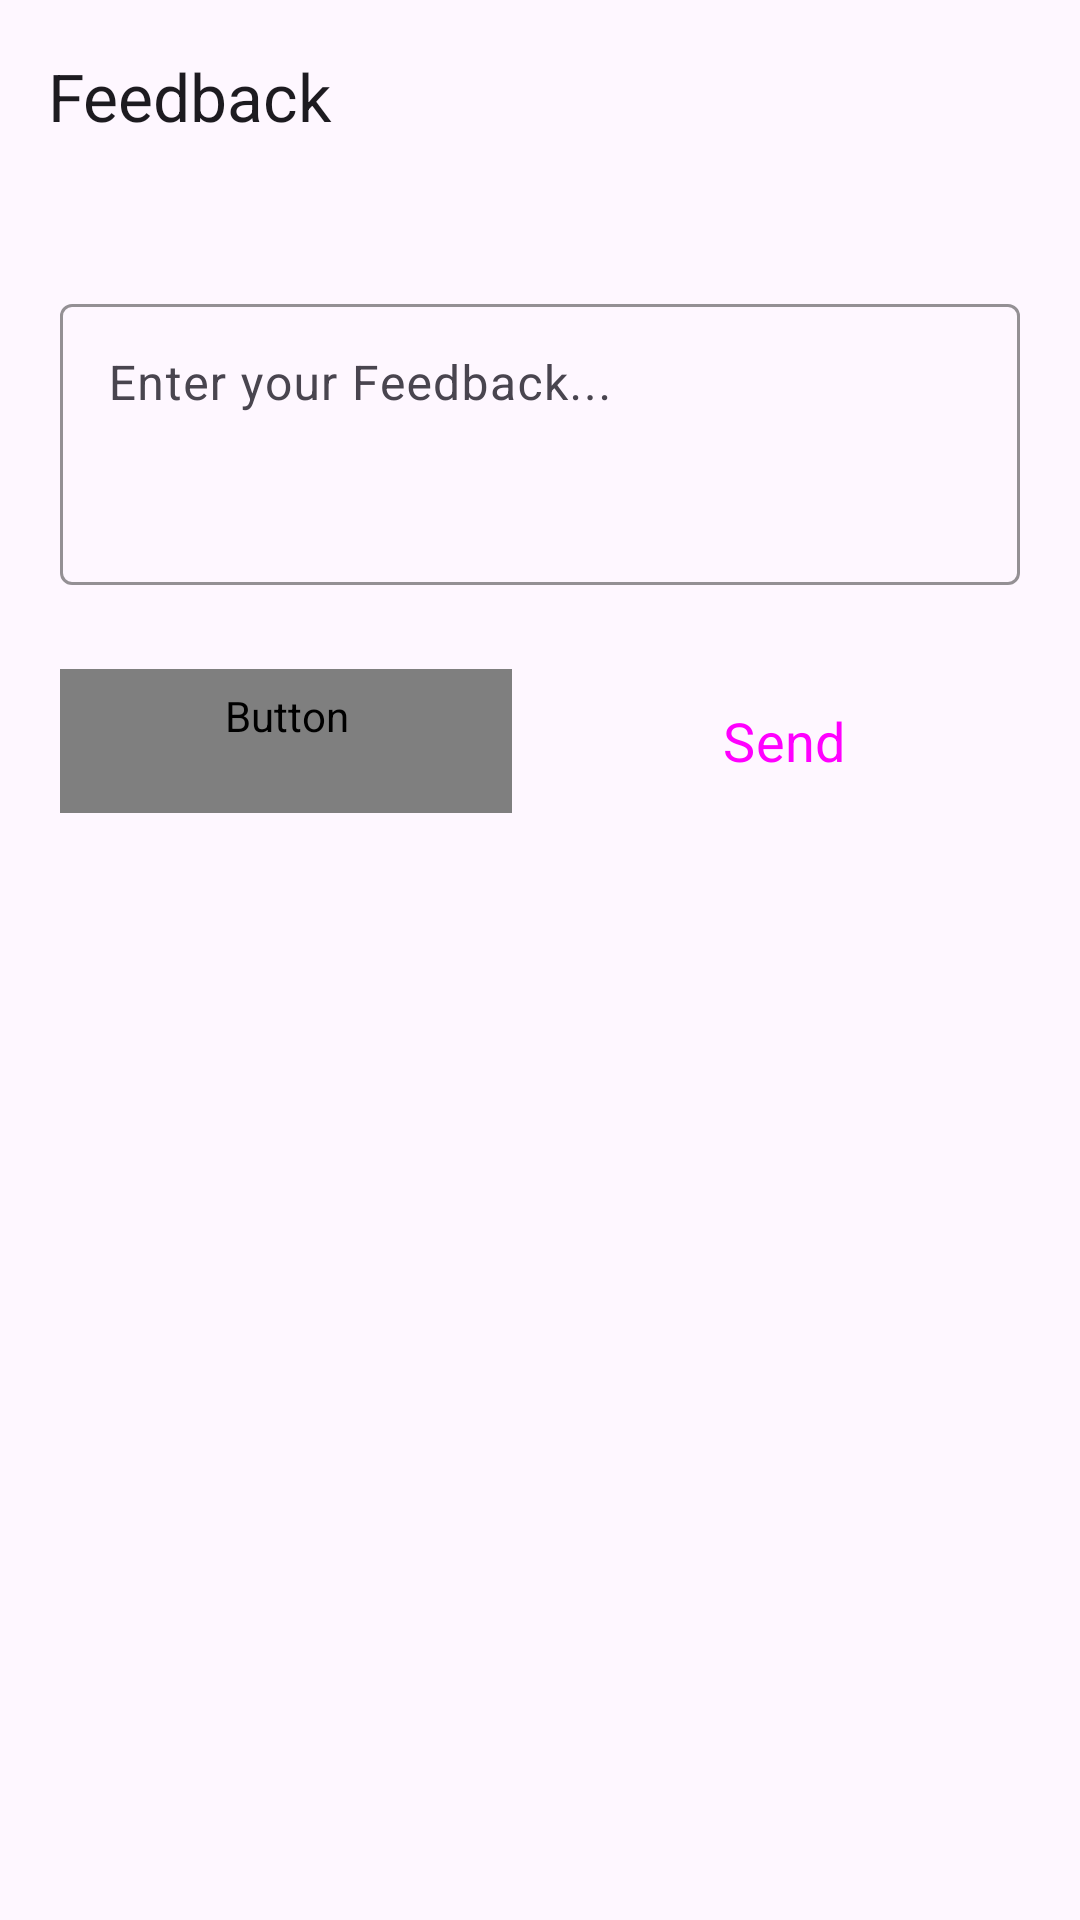

Android layout source for this screen:
<!-- AndroidManifest.xml: application theme Theme.MomentsHub -->
<!-- res/layout/activity_feedback.xml -->
<?xml version="1.0" encoding="utf-8"?>
<androidx.constraintlayout.widget.ConstraintLayout xmlns:android="http://schemas.android.com/apk/res/android"
    xmlns:app="http://schemas.android.com/apk/res-auto"
    xmlns:tools="http://schemas.android.com/tools"
    android:id="@+id/main"
    android:layout_width="match_parent"
    android:layout_height="match_parent"
    tools:context=".ui.FeedbackActivity">

    <com.google.android.material.appbar.MaterialToolbar
        android:id="@+id/materialToolbar"
        android:layout_width="match_parent"
        android:layout_height="wrap_content"
        android:background="?android:attr/windowBackground"
        app:layout_constraintEnd_toEndOf="parent"
        app:layout_constraintStart_toStartOf="parent"
        app:layout_constraintTop_toTopOf="parent"
        app:title="Feedback" />

    <com.google.android.material.textfield.TextInputLayout
        android:id="@+id/etFeedback"
        android:layout_width="0dp"
        android:layout_height="wrap_content"
        android:layout_marginHorizontal="20dp"
        android:layout_marginTop="32dp"
        android:hint="Enter your Feedback..."
        app:boxStrokeColor="@color/pink"
        app:layout_constraintEnd_toEndOf="parent"
        app:layout_constraintStart_toStartOf="parent"
        app:layout_constraintTop_toBottomOf="@+id/materialToolbar">

        <com.google.android.material.textfield.TextInputEditText
            android:layout_width="match_parent"
            android:layout_height="wrap_content"
            android:minLines="3"
            android:gravity="top"
            android:visibility="visible" />

    </com.google.android.material.textfield.TextInputLayout>

    <LinearLayout
        android:layout_width="match_parent"
        android:layout_height="wrap_content"
        android:layout_marginTop="8dp"
        android:orientation="horizontal"
        android:padding="10dp"
        app:layout_constraintEnd_toEndOf="parent"
        app:layout_constraintStart_toStartOf="parent"
        app:layout_constraintTop_toBottomOf="@+id/etFeedback">

        <Button
            android:id="@+id/cancelBtn"
            style="@style/Widget.Material3.Button.OutlinedButton"
            android:layout_width="wrap_content"
            android:layout_height="wrap_content"
            android:layout_margin="10dp"
            android:layout_weight="1"
            android:contentDescription="Cancel Uploading Post"
            android:text="Cancel"
            android:textColor="@color/text_color"
            android:textSize="18sp" />

        <Button
            android:id="@+id/postBtn"
            style="@style/Widget.Material3.Button.Icon"
            android:layout_width="wrap_content"
            android:layout_height="wrap_content"
            android:layout_margin="10dp"
            android:layout_weight="1"
            android:backgroundTint="@color/blue"
            android:contentDescription="Start Uploading Post"
            android:text="Send"
            android:textSize="18sp" />


    </LinearLayout>


</androidx.constraintlayout.widget.ConstraintLayout>
<!-- resources referenced by this layout -->
<resources>
  <color name="blue">#1E88E5</color>
  <color name="pink">#C13584</color>
  <color name="text_color">#FFFFFF</color>
  <style name="Theme.MomentsHub" parent="Base.Theme.MomentsHub" />
  <style name="Base.Theme.MomentsHub" parent="Theme.Material3.DayNight.NoActionBar">
          
          
          <item name="android:statusBarColor">@android:color/transparent</item>
          <item name="fontFamily">@font/aldrich</item>
      </style>
</resources>
